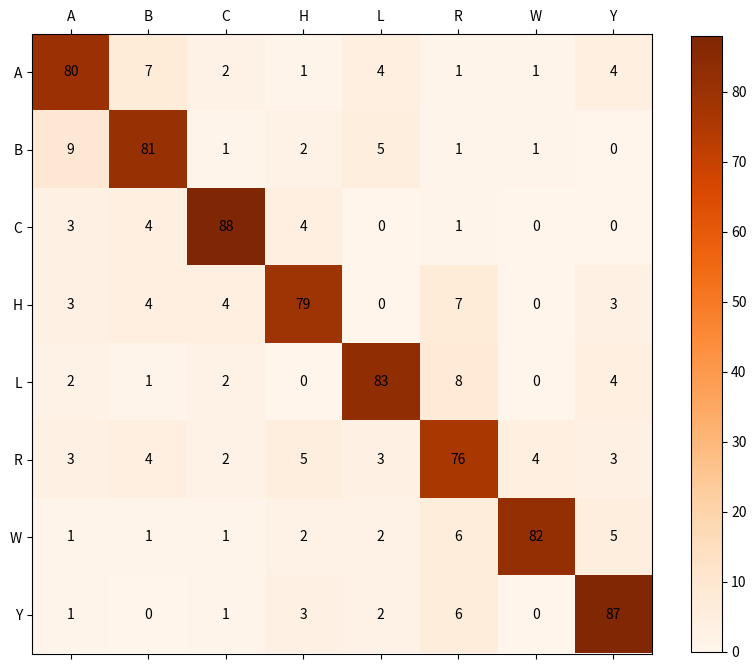

This chart was generated by the following Python code:
import matplotlib.pyplot as plt
import numpy as np

# Example confusion matrix data
confusion_matrix = np.array(
[[80,7,2,1,4,1,1,4],
[9,81,1,2,5,1,1,0],
[3,4,88,4,0,1,0,0],
[3,4,4,79,0,7,0,3],
[2,1,2,0,83,8,0,4],
[3,4,2,5,3,76,4,3],
[1,1,1,2,2,6,82,5],
[1,0,1,3,2,6,0,87]])
classes =["A","B","C","H","L","R","W","Y"]


# Plotting the confusion matrix
fig, ax = plt.subplots(figsize=(10, 10))
cax = ax.matshow(confusion_matrix, cmap=plt.cm.Oranges)
plt.colorbar(cax, shrink=0.8)
output_file = "./confusion_matrix.png"
# Adding labels to the axes
ax.set_xticks(np.arange(len(classes)))
ax.set_yticks(np.arange(len(classes)))
ax.set_xticklabels(classes)
ax.set_yticklabels(classes)
# plt.xlabel('Predicted')
# plt.ylabel('Labels')

# Adding text annotations
for (i, j), val in np.ndenumerate(confusion_matrix):
    ax.text(j, i, f'{val}', ha='center', va='center', color='black')

# plt.title('Confusion Matrix')
plt.savefig(output_file, format='png')
